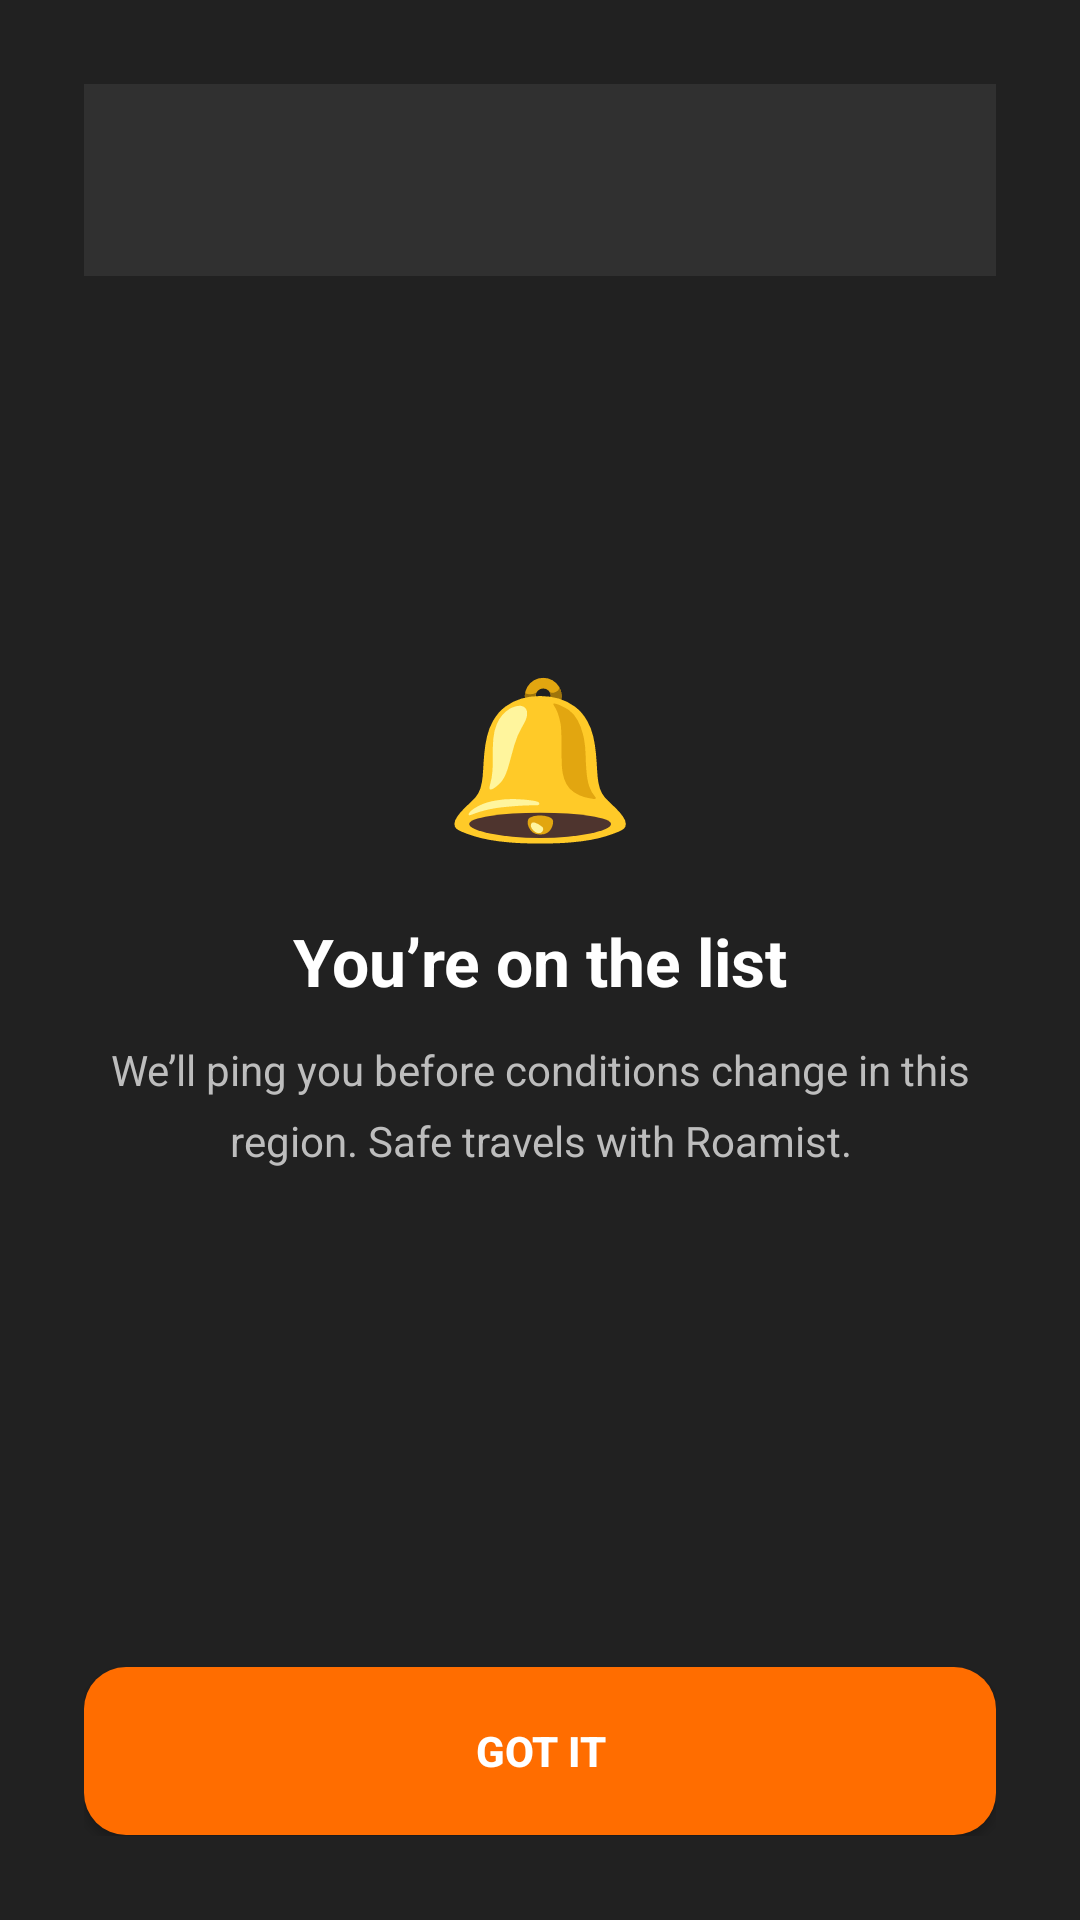

Write the Android layout XML for this screen, with the resource values it uses.
<!-- AndroidManifest.xml: application theme Theme.Roamist -->
<!-- res/layout/activity_notify_ack.xml -->
<?xml version="1.0" encoding="utf-8"?>
<LinearLayout xmlns:android="http://schemas.android.com/apk/res/android"
    xmlns:app="http://schemas.android.com/apk/res-auto"
    xmlns:tools="http://schemas.android.com/tools"
    android:layout_width="match_parent"
    android:layout_height="match_parent"
    android:orientation="vertical"
    android:gravity="center_horizontal"
    android:background="@color/primary_dark"
    android:padding="28dp"
    tools:context=".activities.NotifyAckActivity">

    <com.google.android.material.appbar.AppBarLayout
        android:layout_width="match_parent"
        android:layout_height="wrap_content"
        android:background="@color/surface_dark"
        app:elevation="0dp">

        <androidx.appcompat.widget.Toolbar
            android:id="@+id/notify_ack_toolbar"
            android:layout_width="match_parent"
            android:layout_height="?attr/actionBarSize"
            app:titleTextColor="#FFFFFF"
            app:navigationIconTint="@color/accent_orange" />
    </com.google.android.material.appbar.AppBarLayout>

    <View
        android:layout_width="match_parent"
        android:layout_height="0dp"
        android:layout_weight="0.15" />

    <TextView
        android:layout_width="wrap_content"
        android:layout_height="wrap_content"
        android:text="🔔"
        android:textSize="52sp" />

    <TextView
        android:id="@+id/tv_notify_ack_title"
        android:layout_width="match_parent"
        android:layout_height="wrap_content"
        android:layout_marginTop="20dp"
        android:gravity="center"
        android:textColor="#FFFFFF"
        android:textSize="22sp"
        android:textStyle="bold"
        android:text="You’re on the list" />

    <TextView
        android:layout_width="match_parent"
        android:layout_height="wrap_content"
        android:layout_marginTop="12dp"
        android:gravity="center"
        android:lineSpacingMultiplier="1.4"
        android:text="We’ll ping you before conditions change in this region. Safe travels with Roamist."
        android:textColor="#BDBDBD"
        android:textSize="14sp" />

    <View
        android:layout_width="match_parent"
        android:layout_height="0dp"
        android:layout_weight="0.2" />

    <Button
        android:id="@+id/btn_notify_done"
        android:layout_width="match_parent"
        android:layout_height="56dp"
        android:background="@drawable/btn_ripple"
        android:text="Got it"
        android:textColor="#FFFFFF"
        android:textStyle="bold" />
</LinearLayout>
<!-- resources referenced by this layout -->
<resources>
  <color name="accent_orange">#FF6D00</color>
  <color name="primary_dark">#212121</color>
  <color name="surface_dark">#303030</color>
  <!-- drawable btn_ripple (drawable) -->
  <?xml version="1.0" encoding="utf-8"?>
  <ripple xmlns:android="http://schemas.android.com/apk/res/android"
      android:color="#40FFFFFF">
      <item>
          <shape android:shape="rectangle">
              <solid android:color="@color/accent_orange" />
              <corners android:radius="14dp" />
          </shape>
      </item>
  </ripple>
  <style name="Theme.Roamist" parent="Base.Theme.Roamist" />
  <style name="Base.Theme.Roamist" parent="Theme.Material3.DayNight.NoActionBar">
          <item name="colorPrimary">@color/primary_dark</item>
          <item name="colorPrimaryVariant">@color/surface_dark</item>
          <item name="colorOnPrimary">@color/pakistan_white</item>
          <item name="colorSecondary">@color/accent_orange</item>
          <item name="android:statusBarColor">@color/primary_dark</item>
          <item name="android:navigationBarColor">@color/surface_dark</item>
          <item name="android:windowBackground">@color/surface_dark</item>
      </style>
  <color name="pakistan_white">#FFFFFF</color>
</resources>
